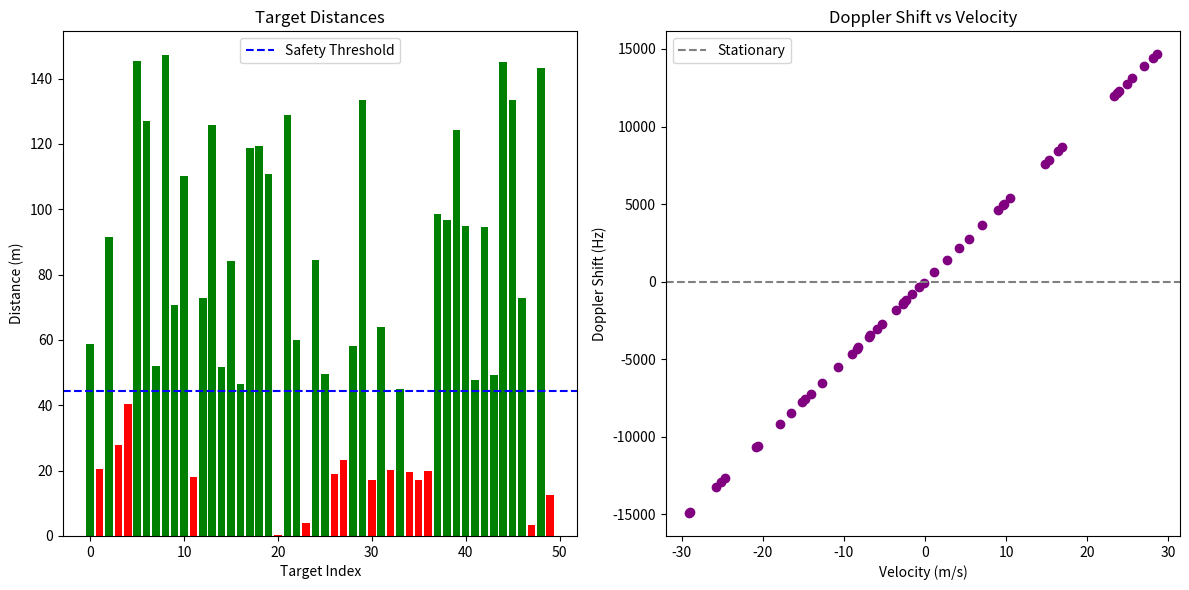

Source code (Python):


# Simulating radar detection and doppler shift for real-world scenarios using Python

import numpy as np
import matplotlib.pyplot as plt

# Parameters for the radar system
frequency = 77e9  # Radar frequency in Hz (77 GHz)
speed_of_light = 3e8  # Speed of light in m/s
max_distance = 150  # Max detection range in meters
num_targets = 50  # Number of simulated targets

# Generate random distances for targets
distances = np.random.uniform(0, max_distance, num_targets)

# Generate random velocities for targets (-30 m/s to 30 m/s)
velocities = np.random.uniform(-30, 30, num_targets)

# Calculate Doppler shifts for each target
doppler_shifts = (2 * velocities * frequency) / speed_of_light

# Determine danger status based on threshold
threshold_distance = 44.44  # Threshold distance in meters
danger_status = distances < threshold_distance

# Plot the results
plt.figure(figsize=(12, 6))

# Subplot 1: Distance vs Target Index
plt.subplot(1, 2, 1)
plt.bar(range(num_targets), distances, color=['red' if danger else 'green' for danger in danger_status])
plt.axhline(y=threshold_distance, color='blue', linestyle='--', label='Safety Threshold')
plt.xlabel('Target Index')
plt.ylabel('Distance (m)')
plt.title('Target Distances')
plt.legend()

# Subplot 2: Velocity vs Doppler Shift
plt.subplot(1, 2, 2)
plt.scatter(velocities, doppler_shifts, c='purple')
plt.axhline(y=0, color='gray', linestyle='--', label='Stationary')
plt.xlabel('Velocity (m/s)')
plt.ylabel('Doppler Shift (Hz)')
plt.title('Doppler Shift vs Velocity')
plt.legend()

plt.tight_layout()
plt.show()

# Summary of targets in danger zone
danger_indices = np.where(danger_status)[0]
print(f"Number of targets in danger zone: {len(danger_indices)}")
print(f"Indices of dangerous targets: {danger_indices}")

